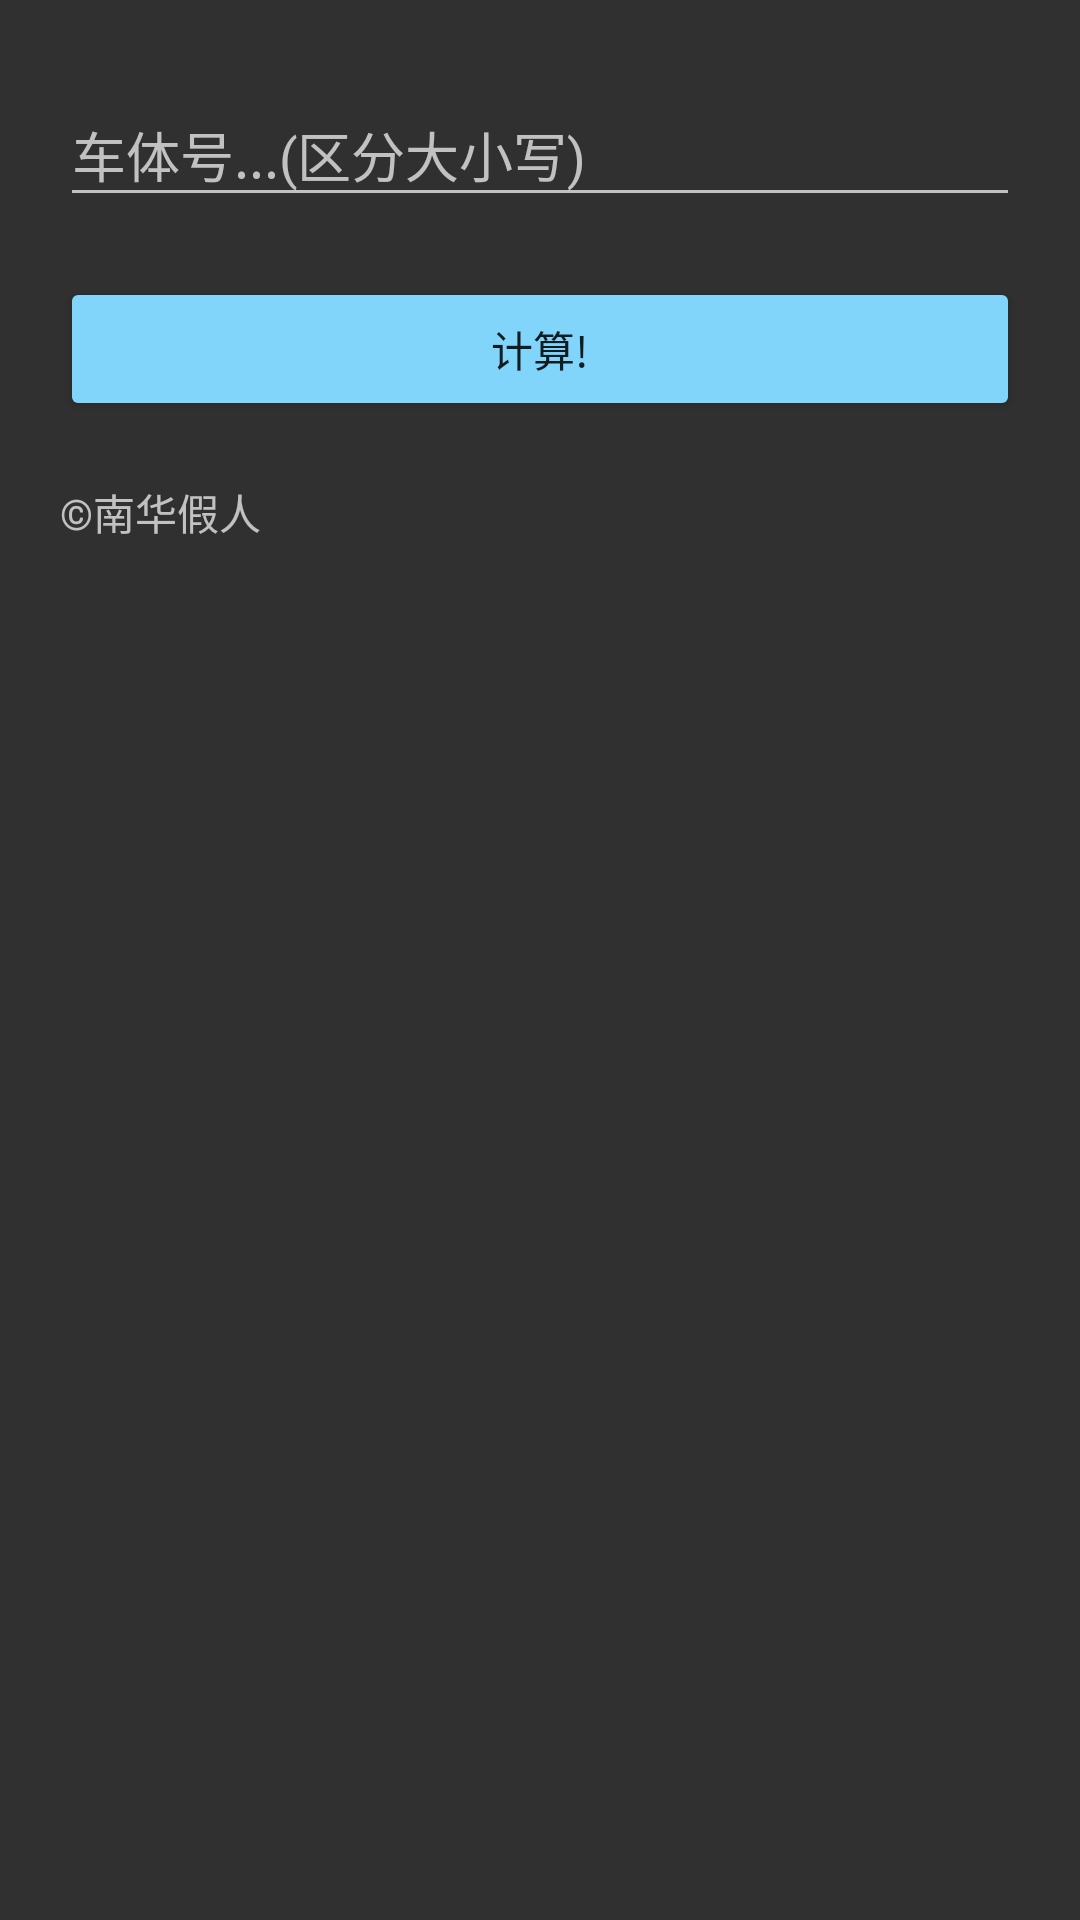

Here is an Android app screen rendered from its layout file. Give the layout XML and the strings, colors and styles it references.
<!-- AndroidManifest.xml: application theme AppTheme -->
<!-- res/layout/main_content.xml -->
<?xml version="1.0" encoding="utf-8"?>
<ScrollView
	xmlns:android="http://schemas.android.com/apk/res/android"
	android:layout_height="match_parent"
	android:layout_width="match_parent"
	android:fillViewport="true">

	<RelativeLayout
		android:layout_height="match_parent"
		android:layout_width="match_parent">

		<LinearLayout
			android:layout_height="match_parent"
			android:layout_width="match_parent"
			android:orientation="vertical"
			android:padding="10dp"
			android:focusable="true"
			android:focusableInTouchMode="true">

			<android.support.design.widget.TextInputLayout
				android:layout_width="match_parent"
				android:layout_height="wrap_content"
				android:layout_margin="10dp">

				<EditText
					android:id="@+id/maincontentEditTextInput"
					android:layout_width="match_parent"
					android:layout_height="wrap_content"
					android:hint="@string/enter_carrage_number"
					android:singleLine="true"/>

			</android.support.design.widget.TextInputLayout>

			<Button
				android:layout_height="wrap_content"
				android:layout_width="match_parent"
				android:text="@string/calculate"
				android:layout_margin="10dp"
				android:onClick="onButtonClick"/>

			<TextView
				android:layout_height="wrap_content"
				android:layout_width="wrap_content"
				android:text="@string/author"
				android:id="@+id/maincontentTextViewresult"
				android:layout_margin="10dp"/>

		</LinearLayout>

	</RelativeLayout>

</ScrollView>
<!-- resources referenced by this layout -->
<resources>
  <string name="author">©南华假人</string>
  <string name="calculate">计算!</string>
  <string name="enter_carrage_number">车体号...(区分大小写)</string>
  <style name="AppTheme" parent="Theme.AppCompat.NoActionBar">
  		<item name="colorPrimary">#81D4FA</item>
  		<item name="colorPrimaryDark">#81D4FA</item>
  		<item name="colorAccent">#81D4FA</item>
  		<item name="buttonStyle">@style/Widget.AppCompat.Button.Colored</item>
  	</style>
</resources>
